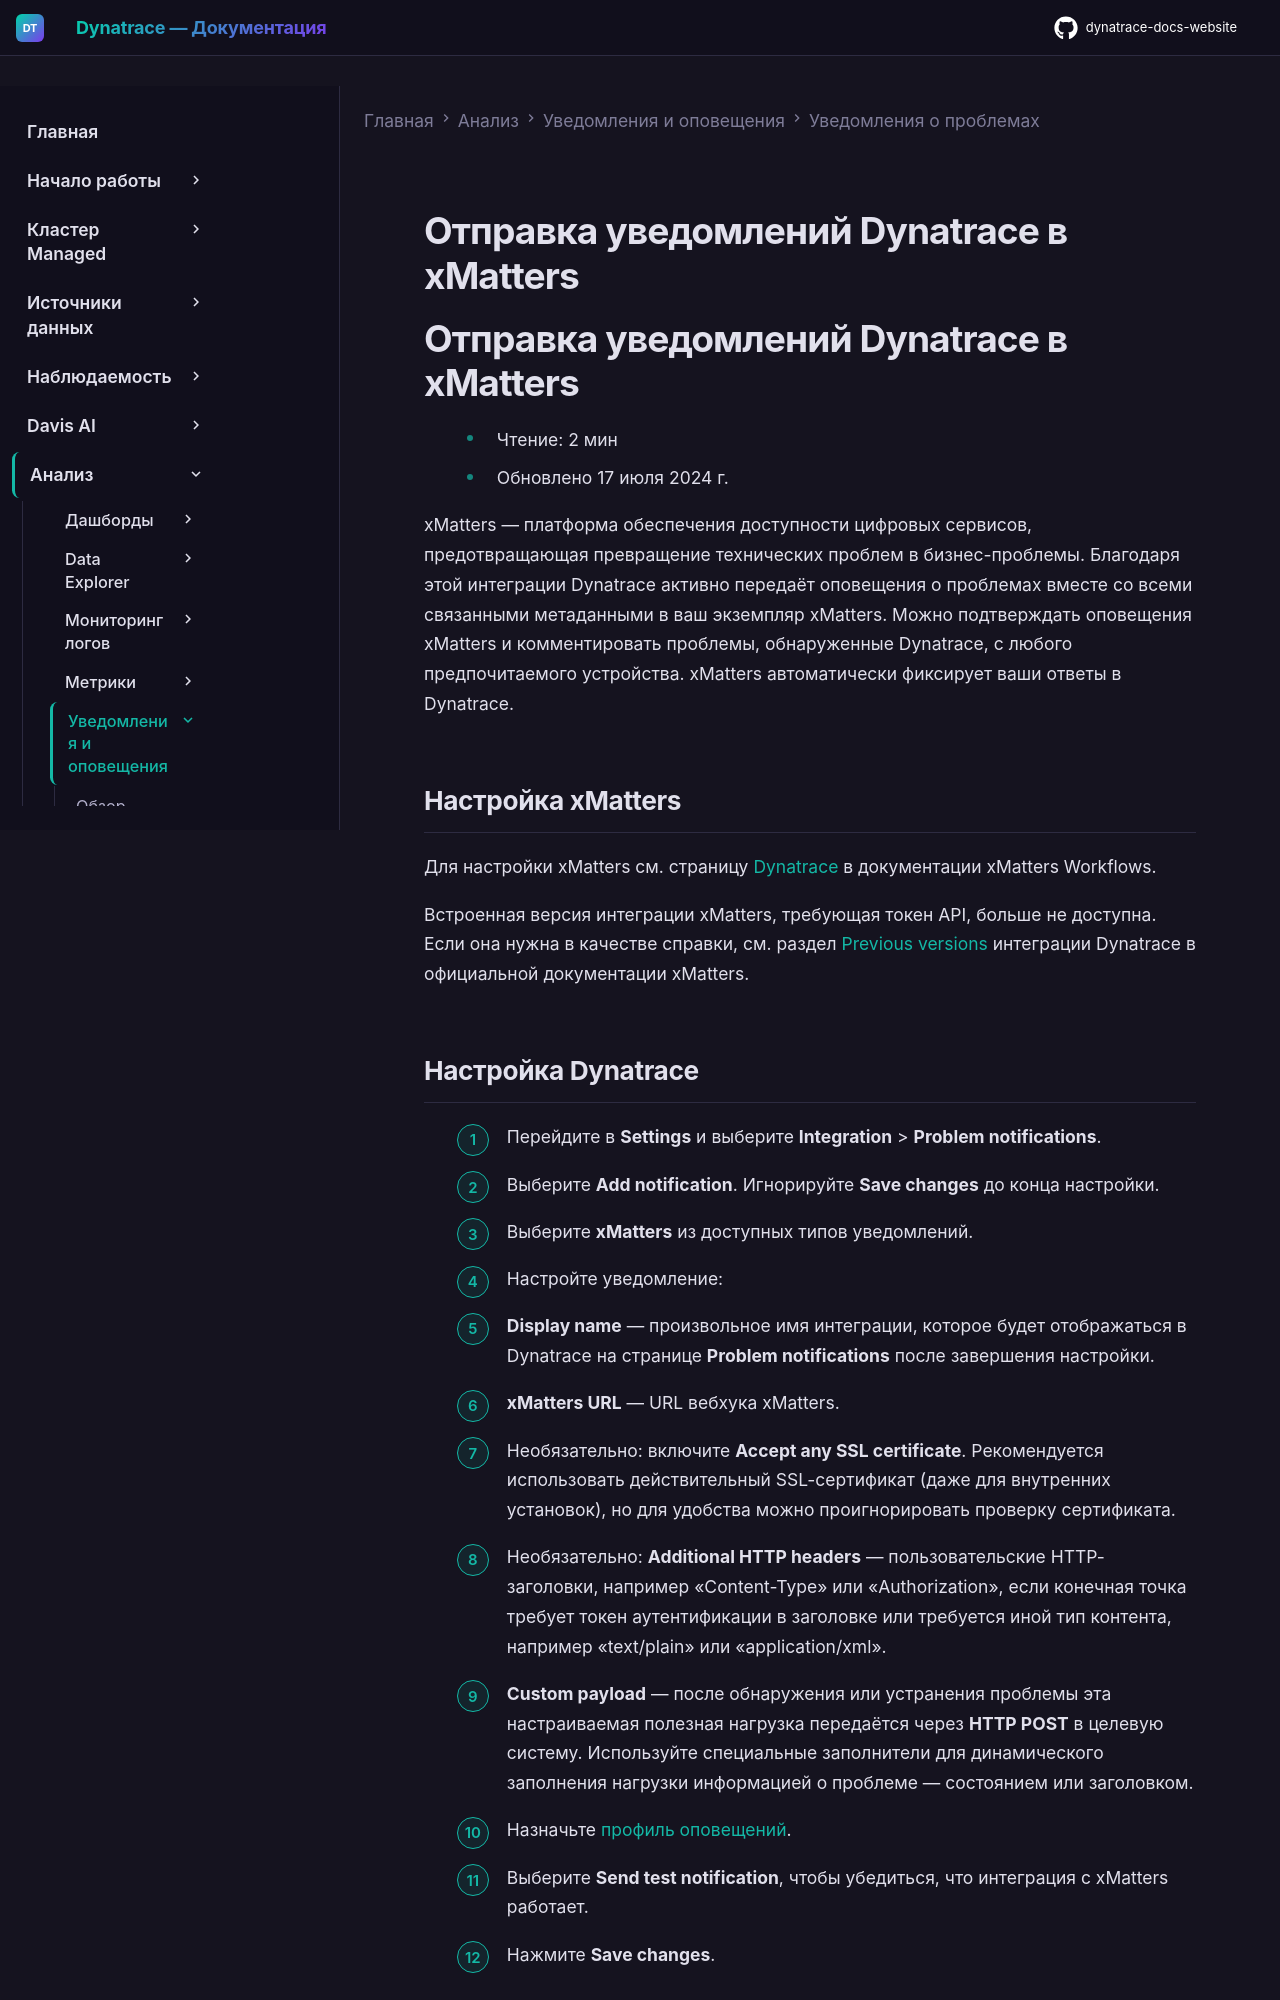

repository: Yerkebulan-Ardabayev/dynatrace-docs-website · page: managed-ru/analyze-explore-automate/notifications-and-alerting/problem-notifications/xmatters-integration/index.html · generator: mkdocs

---
title: Отправка уведомлений Dynatrace в xMatters
source: https://docs.dynatrace.com/managed/analyze-explore-automate/notifications-and-alerting/problem-notifications/xmatters-integration
scraped: 2026-05-12T11:24:53.080496
---

# Отправка уведомлений Dynatrace в xMatters

# Отправка уведомлений Dynatrace в xMatters

* Чтение: 2 мин
* Обновлено 17 июля 2024 г.

xMatters — платформа обеспечения доступности цифровых сервисов, предотвращающая превращение технических проблем в бизнес-проблемы. Благодаря этой интеграции Dynatrace активно передаёт оповещения о проблемах вместе со всеми связанными метаданными в ваш экземпляр xMatters. Можно подтверждать оповещения xMatters и комментировать проблемы, обнаруженные Dynatrace, с любого предпочитаемого устройства. xMatters автоматически фиксирует ваши ответы в Dynatrace.

## Настройка xMatters

Для настройки xMatters см. страницу [Dynatrace](https://help.xmatters.com/integrations/monitoring/dynatrace.htm?cshid=Dynatrace) в документации xMatters Workflows.

Встроенная версия интеграции xMatters, требующая токен API, больше не доступна. Если она нужна в качестве справки, см. раздел [Previous versions](https://help.xmatters.com/integrations/monitoring/dynatrace.htm?cshid=Dynatrace#PreviousVersions) интеграции Dynatrace в официальной документации xMatters.
